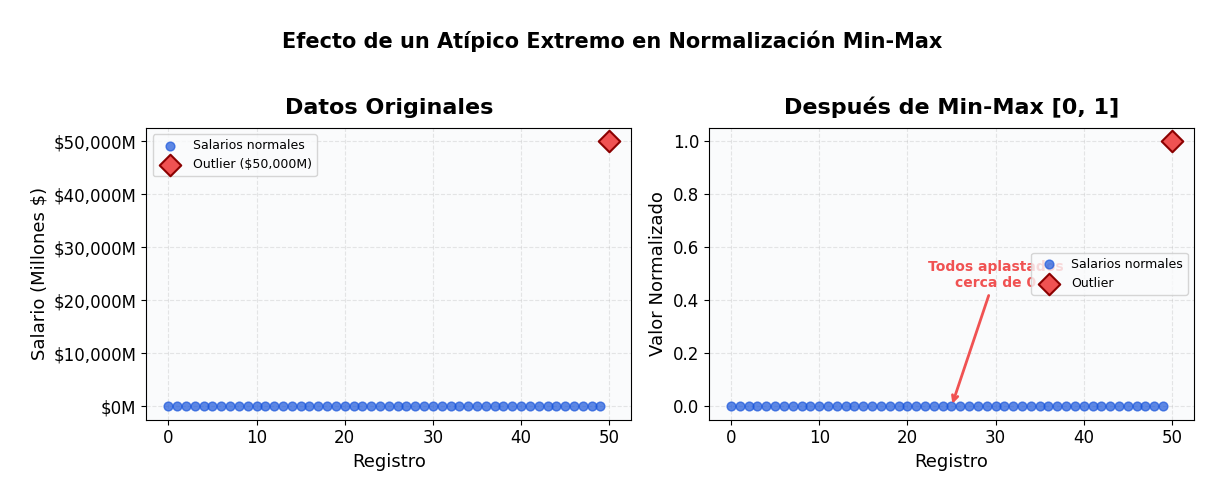
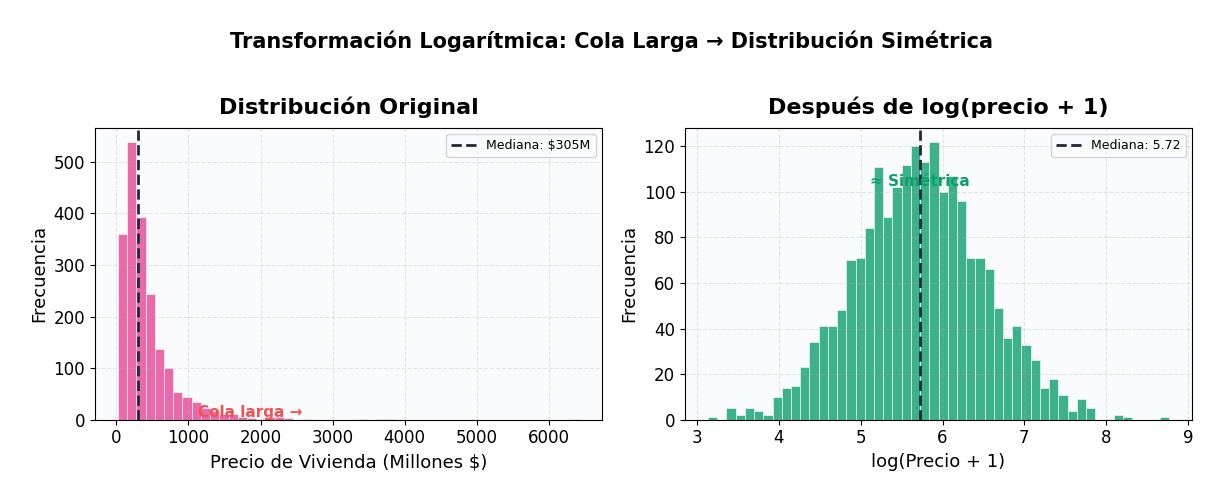
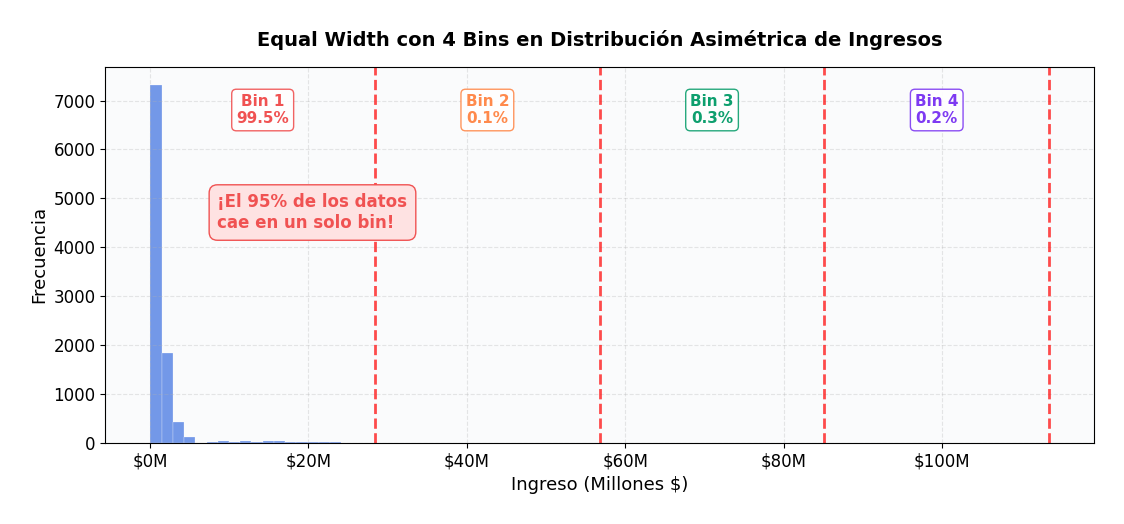
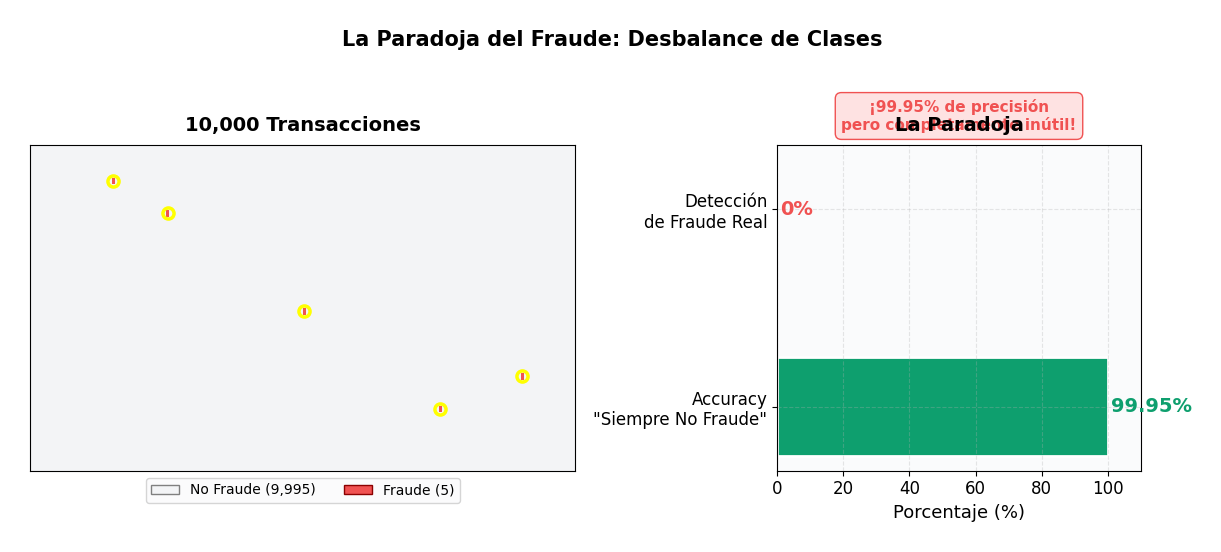
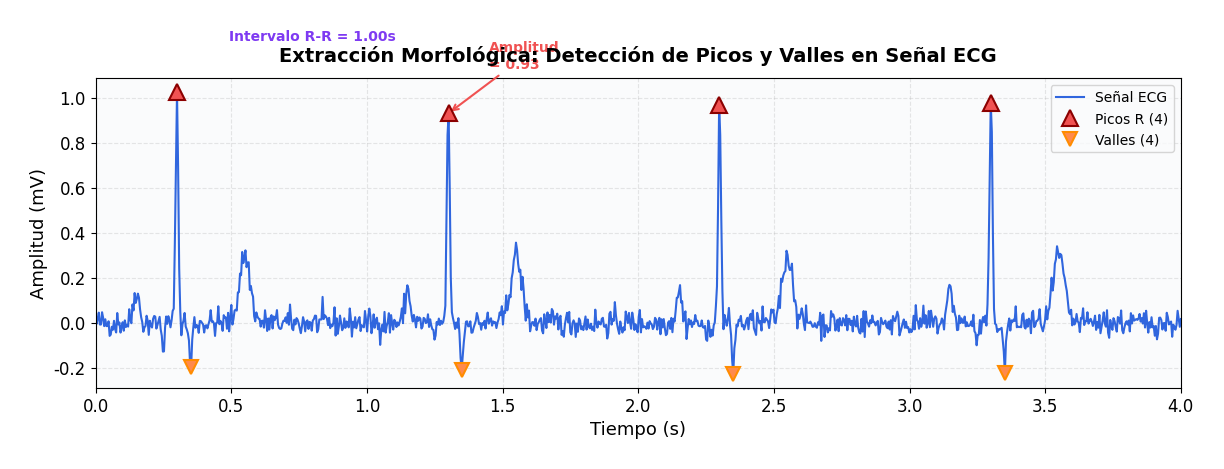
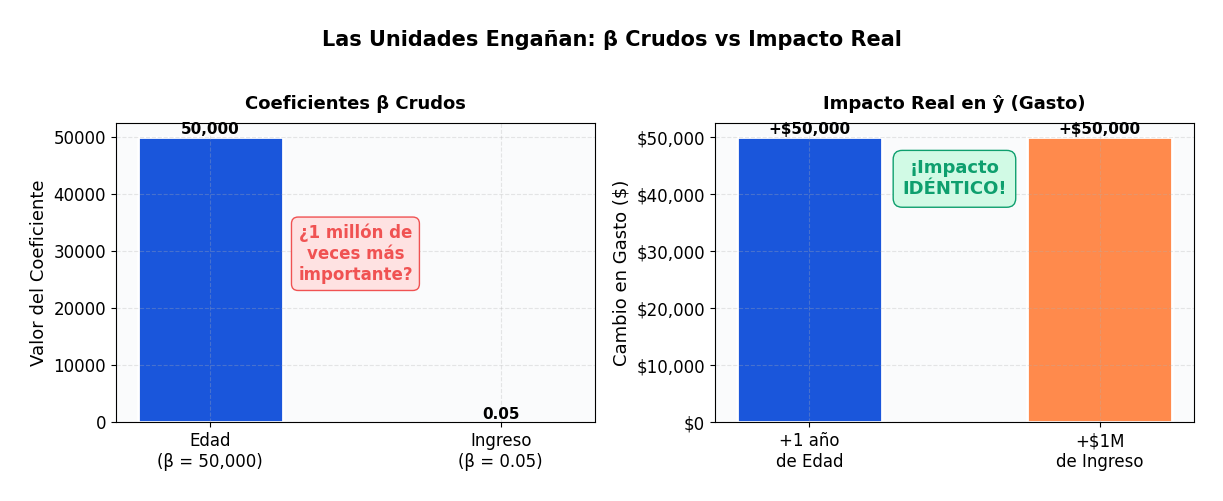
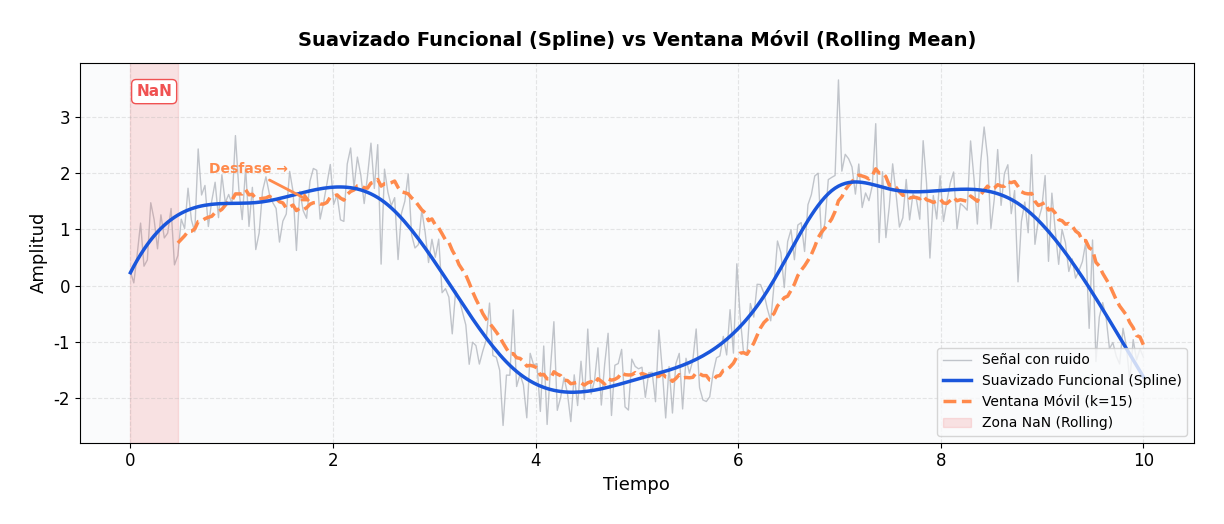

The script that saved these images, in order:
"""
Generador de imágenes para la presentación Vista Minable.
Top 10 imágenes prioritarias (tipo Python).
"""

import matplotlib
matplotlib.use('Agg')
import matplotlib.pyplot as plt
import matplotlib.patches as mpatches
import matplotlib.ticker as ticker
import numpy as np
import pandas as pd
import os

# ── Configuración global ──────────────────────────────────────
OUTPUT_DIR = r"c:\Users\olbus\Git\Javeriana\javeriana-gestiondatos-slides\quarto\vista_minable\assets"
os.makedirs(OUTPUT_DIR, exist_ok=True)

# Colores de la paleta (tonos profesionales/académicos)
COLORS = {
    'primary': '#1A56DB',      # azul profundo
    'secondary': '#7E3AF2',    # púrpura
    'accent': '#E74694',       # rosa/magenta
    'success': '#0E9F6E',      # verde
    'warning': '#FF8A4C',      # naranja
    'danger': '#F05252',       # rojo
    'dark': '#1F2937',         # gris oscuro
    'light': '#F3F4F6',        # gris claro
    'gray': '#6B7280',         # gris medio
    'gold': '#FBBF24',         # dorado
}

plt.rcParams.update({
    'font.family': 'sans-serif',
    'font.sans-serif': ['Segoe UI', 'Helvetica', 'Arial'],
    'font.size': 12,
    'axes.titlesize': 16,
    'axes.titleweight': 'bold',
    'axes.labelsize': 13,
    'figure.facecolor': 'white',
    'axes.facecolor': '#FAFBFC',
    'axes.grid': True,
    'grid.alpha': 0.3,
    'grid.linestyle': '--',
    'savefig.dpi': 200,
    'savefig.bbox': 'tight',
    'savefig.pad_inches': 0.3,
})


def save(fig, name):
    path = os.path.join(OUTPUT_DIR, name)
    fig.savefig(path, dpi=200, bbox_inches='tight', facecolor='white')
    plt.close(fig)
    print(f"  ✅ Guardado: {name}")


# ══════════════════════════════════════════════════════════════
# 3. El Caso del Atípico Extremo (L171) — Top 3
# ══════════════════════════════════════════════════════════════
def gen_outlier_effect():
    print("[*] Generando: outlier_minmax.png")
    np.random.seed(42)
    salarios = np.random.uniform(1_000_000, 5_000_000, 50)
    salarios_con_outlier = np.append(salarios, 50_000_000_000)

    # Normalizar
    mn, mx = salarios_con_outlier.min(), salarios_con_outlier.max()
    norm = (salarios_con_outlier - mn) / (mx - mn)

    fig, axes = plt.subplots(1, 2, figsize=(12, 4.5), gridspec_kw={'width_ratios': [1, 1]})

    # Panel izquierdo: datos originales
    ax = axes[0]
    ax.scatter(range(len(salarios)), salarios / 1e6, color=COLORS['primary'], s=40, alpha=0.7, zorder=3, label='Salarios normales')
    ax.scatter(len(salarios), 50_000, color=COLORS['danger'], s=120, zorder=4, marker='D', edgecolors='darkred', linewidths=1.5, label='Outlier ($50,000M)')
    ax.set_title('Datos Originales', pad=10)
    ax.set_ylabel('Salario (Millones $)')
    ax.set_xlabel('Registro')
    ax.legend(fontsize=9, loc='upper left')
    ax.yaxis.set_major_formatter(ticker.FuncFormatter(lambda x, _: f'${x:,.0f}M'))

    # Panel derecho: después de Min-Max
    ax = axes[1]
    ax.scatter(range(len(salarios)), norm[:len(salarios)], color=COLORS['primary'], s=40, alpha=0.7, zorder=3, label='Salarios normales')
    ax.scatter(len(salarios), norm[-1], color=COLORS['danger'], s=120, zorder=4, marker='D', edgecolors='darkred', linewidths=1.5, label='Outlier')
    ax.set_title('Después de Min-Max [0, 1]', pad=10)
    ax.set_ylabel('Valor Normalizado')
    ax.set_xlabel('Registro')
    ax.legend(fontsize=9, loc='center right')

    # Anotación del aplastamiento
    ax.annotate('Todos aplastados\ncerca de 0',
                xy=(25, norm[:len(salarios)].mean()), xytext=(30, 0.45),
                fontsize=10, color=COLORS['danger'], fontweight='bold',
                arrowprops=dict(arrowstyle='->', color=COLORS['danger'], lw=2),
                ha='center')

    fig.suptitle('Efecto de un Atípico Extremo en Normalización Min-Max', fontsize=15, fontweight='bold', y=1.02)
    plt.tight_layout()
    save(fig, 'outlier_minmax.png')


# ══════════════════════════════════════════════════════════════
# 4. Distribuciones con Cola Larga (L444) — Top 4
# ══════════════════════════════════════════════════════════════
def gen_log_transform():
    print("[*] Generando: log_transform_before_after.png")
    np.random.seed(42)
    # Simular precios de vivienda (distribución lognormal)
    precios = np.random.lognormal(mean=19.5, sigma=0.8, size=2000)
    precios = precios / 1e6  # En millones

    fig, axes = plt.subplots(1, 2, figsize=(12, 4.5))

    # Antes
    ax = axes[0]
    ax.hist(precios, bins=50, color=COLORS['accent'], alpha=0.8, edgecolor='white', linewidth=0.5)
    ax.set_title('Distribución Original', pad=10)
    ax.set_xlabel('Precio de Vivienda (Millones $)')
    ax.set_ylabel('Frecuencia')
    ax.axvline(np.median(precios), color=COLORS['dark'], linestyle='--', lw=2, label=f'Mediana: ${np.median(precios):,.0f}M')
    ax.annotate('Cola larga →', xy=(np.percentile(precios, 95), 5), fontsize=11,
                color=COLORS['danger'], fontweight='bold', ha='left')
    ax.legend(fontsize=9)

    # Después
    ax = axes[1]
    log_precios = np.log(precios + 1)
    ax.hist(log_precios, bins=50, color=COLORS['success'], alpha=0.8, edgecolor='white', linewidth=0.5)
    ax.set_title('Después de log(precio + 1)', pad=10)
    ax.set_xlabel('log(Precio + 1)')
    ax.set_ylabel('Frecuencia')
    ax.axvline(np.median(log_precios), color=COLORS['dark'], linestyle='--', lw=2, label=f'Mediana: {np.median(log_precios):.2f}')
    ax.annotate('≈ Simétrica', xy=(np.median(log_precios), ax.get_ylim()[1]*0.8), fontsize=11,
                color=COLORS['success'], fontweight='bold', ha='center')
    ax.legend(fontsize=9)

    fig.suptitle('Transformación Logarítmica: Cola Larga → Distribución Simétrica', fontsize=15, fontweight='bold', y=1.02)
    plt.tight_layout()
    save(fig, 'log_transform_before_after.png')


# ══════════════════════════════════════════════════════════════
# 5. Desafío en Discretización (L317) — Top 5
# ══════════════════════════════════════════════════════════════
def gen_discretization_challenge():
    print("[*] Generando: discretizacion_equal_width.png")
    np.random.seed(42)
    # Distribución asimétrica de ingresos (la mayoría gana el mínimo)
    ingresos_bajos = np.random.normal(1_200_000, 300_000, 9000)
    ingresos_medios = np.random.normal(3_500_000, 800_000, 700)
    ingresos_altos = np.random.normal(15_000_000, 5_000_000, 250)
    ingresos_super = np.random.normal(80_000_000, 20_000_000, 50)
    ingresos = np.concatenate([ingresos_bajos, ingresos_medios, ingresos_altos, ingresos_super])
    ingresos = ingresos[ingresos > 0]

    # Equal width: 4 bins
    mn, mx = ingresos.min(), ingresos.max()
    width = (mx - mn) / 4
    bins_ew = [mn + i * width for i in range(5)]

    fig, ax = plt.subplots(figsize=(11, 5))

    # Histograma base
    counts, edges, patches = ax.hist(ingresos / 1e6, bins=80, color=COLORS['primary'], alpha=0.6,
                                      edgecolor='white', linewidth=0.3, label='Distribución real')

    # Líneas de corte Equal Width
    bin_colors = [COLORS['danger'], COLORS['warning'], COLORS['success'], COLORS['secondary']]
    for i in range(4):
        left = bins_ew[i] / 1e6
        right = bins_ew[i+1] / 1e6
        ax.axvline(right, color='red', linestyle='--', lw=2, alpha=0.7)
        # Calcular porcentaje en cada bin
        count = np.sum((ingresos >= bins_ew[i]) & (ingresos < bins_ew[i+1]))
        pct = count / len(ingresos) * 100
        mid = (left + right) / 2
        ax.annotate(f'Bin {i+1}\n{pct:.1f}%', xy=(mid, ax.get_ylim()[1] * 0.85),
                    fontsize=11, ha='center', fontweight='bold',
                    color=bin_colors[i],
                    bbox=dict(boxstyle='round,pad=0.3', facecolor='white', edgecolor=bin_colors[i], alpha=0.9))

    ax.set_title('Equal Width con 4 Bins en Distribución Asimétrica de Ingresos', pad=15, fontsize=14)
    ax.set_xlabel('Ingreso (Millones $)')
    ax.set_ylabel('Frecuencia')
    ax.xaxis.set_major_formatter(ticker.FuncFormatter(lambda x, _: f'${x:,.0f}M'))

    # Anotación
    ax.annotate('¡El 95% de los datos\ncae en un solo bin!',
                xy=(bins_ew[1] / 1e6 * 0.3, counts.max() * 0.6),
                fontsize=12, color=COLORS['danger'], fontweight='bold',
                bbox=dict(boxstyle='round,pad=0.5', facecolor='#FEE2E2', edgecolor=COLORS['danger']))

    plt.tight_layout()
    save(fig, 'discretizacion_equal_width.png')


# ══════════════════════════════════════════════════════════════
# 6. La Paradoja del Fraude (L533) — Top 6
# ══════════════════════════════════════════════════════════════
def gen_fraud_waffle():
    print("[*] Generando: fraude_desbalance.png")

    fig, axes = plt.subplots(1, 2, figsize=(12, 5), gridspec_kw={'width_ratios': [1.2, 0.8]})

    # Panel izquierdo: Waffle chart (10x10 grid = 10,000 representaciones)
    ax = axes[0]
    grid = np.zeros((50, 200))  # 10,000 celdas
    # Solo 5 celdas son fraude (0.05%)
    fraud_positions = [(25, 100), (10, 50), (40, 150), (5, 30), (35, 180)]
    for r, c in fraud_positions:
        grid[r, c] = 1

    from matplotlib.colors import ListedColormap
    cmap = ListedColormap([COLORS['light'], COLORS['danger']])
    ax.imshow(grid, cmap=cmap, aspect='auto', interpolation='nearest')

    # Marcar los fraudes con círculos
    for r, c in fraud_positions:
        ax.plot(c, r, 'o', markersize=8, markerfacecolor='none',
                markeredgecolor='yellow', markeredgewidth=2.5)

    ax.set_title('10,000 Transacciones', pad=10, fontsize=14)
    ax.set_xticks([])
    ax.set_yticks([])

    # Leyenda manual
    legend_elements = [
        mpatches.Patch(facecolor=COLORS['light'], edgecolor='gray', label='No Fraude (9,995)'),
        mpatches.Patch(facecolor=COLORS['danger'], edgecolor='darkred', label='Fraude (5)'),
    ]
    ax.legend(handles=legend_elements, loc='lower center', fontsize=10,
              ncol=2, bbox_to_anchor=(0.5, -0.12))

    # Panel derecho: Barra de accuracy
    ax = axes[1]
    categories = ['Accuracy\n"Siempre No Fraude"', 'Detección\nde Fraude Real']
    values = [99.95, 0]
    colors = [COLORS['success'], COLORS['danger']]
    bars = ax.barh(categories, values, color=colors, height=0.5, edgecolor='white', linewidth=2)
    ax.set_xlim(0, 110)
    ax.set_title('La Paradoja', pad=10, fontsize=14)
    ax.set_xlabel('Porcentaje (%)')

    # Anotaciones
    ax.text(values[0] + 1, 0, f'{values[0]}%', va='center', fontsize=14, fontweight='bold', color=COLORS['success'])
    ax.text(values[1] + 1, 1, f'{values[1]}%', va='center', fontsize=14, fontweight='bold', color=COLORS['danger'])

    ax.text(55, 1.4, '¡99.95% de precisión\npero completamente inútil!',
            fontsize=11, color=COLORS['danger'], fontweight='bold', ha='center',
            bbox=dict(boxstyle='round,pad=0.4', facecolor='#FEE2E2', edgecolor=COLORS['danger']))

    fig.suptitle('La Paradoja del Fraude: Desbalance de Clases', fontsize=15, fontweight='bold', y=1.02)
    plt.tight_layout()
    save(fig, 'fraude_desbalance.png')


# ══════════════════════════════════════════════════════════════
# 7. Extracción Morfológica (L415) — Top 7
# ══════════════════════════════════════════════════════════════
def gen_morphological_extraction():
    print("[*] Generando: extraccion_morfologica.png")
    np.random.seed(42)

    # Simular señal tipo ECG
    t = np.linspace(0, 4, 1000)
    signal = np.zeros_like(t)

    # Crear patrón PQRST repetido
    for offset in [0, 1, 2, 3]:
        # P wave
        signal += 0.15 * np.exp(-((t - (0.15 + offset)) ** 2) / (2 * 0.01 ** 2))
        # Q dip
        signal -= 0.1 * np.exp(-((t - (0.25 + offset)) ** 2) / (2 * 0.005 ** 2))
        # R peak (tall)
        signal += 1.0 * np.exp(-((t - (0.3 + offset)) ** 2) / (2 * 0.005 ** 2))
        # S dip
        signal -= 0.2 * np.exp(-((t - (0.35 + offset)) ** 2) / (2 * 0.005 ** 2))
        # T wave
        signal += 0.3 * np.exp(-((t - (0.55 + offset)) ** 2) / (2 * 0.02 ** 2))

    # Añadir ruido
    signal += np.random.normal(0, 0.03, len(t))

    fig, ax = plt.subplots(figsize=(12, 4.5))
    ax.plot(t, signal, color=COLORS['primary'], lw=1.5, alpha=0.9, label='Señal ECG')

    # Detectar picos
    from scipy.signal import find_peaks
    peaks, props = find_peaks(signal, height=0.5, distance=200)
    valleys, _ = find_peaks(-signal, height=0.05, distance=200)

    ax.plot(t[peaks], signal[peaks], '^', color=COLORS['danger'], markersize=12,
            markeredgecolor='darkred', markeredgewidth=1.5, label=f'Picos R ({len(peaks)})', zorder=5)
    ax.plot(t[valleys], signal[valleys], 'v', color=COLORS['warning'], markersize=10,
            markeredgecolor='darkorange', markeredgewidth=1.5, label=f'Valles ({len(valleys)})', zorder=5)

    # Anotar amplitud en un pico
    if len(peaks) > 1:
        pk = peaks[1]
        ax.annotate(f'Amplitud\n= {signal[pk]:.2f}',
                    xy=(t[pk], signal[pk]), xytext=(t[pk] + 0.15, signal[pk] + 0.2),
                    fontsize=10, fontweight='bold', color=COLORS['danger'],
                    arrowprops=dict(arrowstyle='->', color=COLORS['danger'], lw=1.5))

    # Anotar intervalo R-R
    if len(peaks) >= 2:
        rr = t[peaks[1]] - t[peaks[0]]
        mid = (t[peaks[0]] + t[peaks[1]]) / 2
        y_annot = signal[peaks[0]] + 0.15
        ax.annotate('', xy=(t[peaks[0]], y_annot), xytext=(t[peaks[1]], y_annot),
                    arrowprops=dict(arrowstyle='<->', color=COLORS['secondary'], lw=2))
        ax.text(mid, y_annot + 0.08, f'Intervalo R-R = {rr:.2f}s',
                ha='center', fontsize=10, color=COLORS['secondary'], fontweight='bold')

    ax.set_title('Extracción Morfológica: Detección de Picos y Valles en Señal ECG', pad=12, fontsize=14)
    ax.set_xlabel('Tiempo (s)')
    ax.set_ylabel('Amplitud (mV)')
    ax.legend(loc='upper right', fontsize=10)
    ax.set_xlim(0, 4)

    plt.tight_layout()
    save(fig, 'extraccion_morfologica.png')


# ══════════════════════════════════════════════════════════════
# 8. Binary Coding (One-Hot) (L252) — Top 8
# ══════════════════════════════════════════════════════════════
def gen_onehot_table():
    print("[*] Generando: onehot_encoding.png")

    fig, axes = plt.subplots(1, 2, figsize=(12, 3.5), gridspec_kw={'width_ratios': [0.35, 0.65]})

    # Tabla original
    ax = axes[0]
    ax.axis('off')
    data_orig = [['Ana', 'Europa'], ['Luis', 'Asia'], ['María', 'América'], ['Pedro', 'Europa']]
    cols_orig = ['Nombre', 'Continente']
    table1 = ax.table(cellText=data_orig, colLabels=cols_orig, loc='center',
                       cellLoc='center', colColours=[COLORS['primary']]*2)
    table1.auto_set_font_size(False)
    table1.set_fontsize(12)
    table1.scale(1.2, 1.8)

    # Colorear header
    for key, cell in table1.get_celld().items():
        if key[0] == 0:
            cell.set_text_props(color='white', fontweight='bold')
            cell.set_facecolor(COLORS['primary'])
        else:
            cell.set_facecolor('#F0F4FF')
            cell.set_edgecolor('#D1D5DB')
        cell.set_edgecolor('#D1D5DB')

    ax.set_title('Datos Originales', pad=15, fontsize=13, fontweight='bold')

    # Flecha
    fig.text(0.37, 0.5, '→\nOne-Hot', ha='center', va='center', fontsize=14,
             fontweight='bold', color=COLORS['secondary'])

    # Tabla codificada
    ax = axes[1]
    ax.axis('off')
    data_enc = [
        ['Ana', '0', '1', '0'],
        ['Luis', '1', '0', '0'],
        ['María', '0', '0', '1'],
        ['Pedro', '0', '1', '0'],
    ]
    cols_enc = ['Nombre', 'cont_Asia', 'cont_Europa', 'cont_América']
    table2 = ax.table(cellText=data_enc, colLabels=cols_enc, loc='center',
                       cellLoc='center',
                       colColours=[COLORS['success']]*4)
    table2.auto_set_font_size(False)
    table2.set_fontsize(11)
    table2.scale(1.1, 1.8)

    for key, cell in table2.get_celld().items():
        if key[0] == 0:
            cell.set_text_props(color='white', fontweight='bold')
            cell.set_facecolor(COLORS['success'])
        else:
            # Resaltar las celdas con "1"
            row, col = key
            if col > 0 and row > 0 and data_enc[row-1][col] == '1':
                cell.set_facecolor('#D1FAE5')
            else:
                cell.set_facecolor('#F0FFF4')
            cell.set_edgecolor('#D1D5DB')
        cell.set_edgecolor('#D1D5DB')

    ax.set_title('Codificación One-Hot', pad=15, fontsize=13, fontweight='bold')

    fig.suptitle('Binary Coding: Conversión de Variable Categórica Nominal',
                 fontsize=14, fontweight='bold', y=1.05)
    plt.tight_layout()
    save(fig, 'onehot_encoding.png')


# ══════════════════════════════════════════════════════════════
# 9. El Efecto de las Magnitudes (L134) — Top 9
# ══════════════════════════════════════════════════════════════
def gen_magnitude_effect():
    print("[*] Generando: efecto_magnitudes.png")

    fig, axes = plt.subplots(1, 2, figsize=(12, 4.5))

    # Panel izquierdo: Coeficientes crudos
    ax = axes[0]
    variables = ['Edad\n(β = 50,000)', 'Ingreso\n(β = 0.05)']
    betas = [50_000, 0.05]
    bars = ax.bar(variables, betas, color=[COLORS['primary'], COLORS['warning']],
                  width=0.5, edgecolor='white', linewidth=2)
    ax.set_title('Coeficientes β Crudos', pad=10, fontsize=13)
    ax.set_ylabel('Valor del Coeficiente')
    ax.bar_label(bars, fmt=lambda x: f'{x:,.2f}' if x < 1 else f'{x:,.0f}', fontsize=11, fontweight='bold')

    # Anotación de confusión
    ax.annotate('¿1 millón de\nveces más\nimportante?',
                xy=(0.5, 25_000), fontsize=12, ha='center',
                color=COLORS['danger'], fontweight='bold',
                bbox=dict(boxstyle='round,pad=0.4', facecolor='#FEE2E2', edgecolor=COLORS['danger']))

    # Panel derecho: Impacto real equivalente
    ax = axes[1]
    scenarios = ['+1 año\nde Edad', '+$1M\nde Ingreso']
    impactos = [50_000, 50_000]
    bars2 = ax.bar(scenarios, impactos, color=[COLORS['primary'], COLORS['warning']],
                   width=0.5, edgecolor='white', linewidth=2)
    ax.set_title('Impacto Real en ŷ (Gasto)', pad=10, fontsize=13)
    ax.set_ylabel('Cambio en Gasto ($)')
    ax.bar_label(bars2, fmt=lambda x: f'+${x:,.0f}', fontsize=11, fontweight='bold')
    ax.yaxis.set_major_formatter(ticker.FuncFormatter(lambda x, _: f'${x:,.0f}'))

    # Anotación
    ax.annotate('¡Impacto\nIDÉNTICO!',
                xy=(0.5, 40_000), fontsize=13, ha='center',
                color=COLORS['success'], fontweight='bold',
                bbox=dict(boxstyle='round,pad=0.5', facecolor='#D1FAE5', edgecolor=COLORS['success']))

    fig.suptitle('Las Unidades Engañan: β Crudos vs Impacto Real', fontsize=15, fontweight='bold', y=1.02)
    plt.tight_layout()
    save(fig, 'efecto_magnitudes.png')


# ══════════════════════════════════════════════════════════════
# 10. Suavizado Funcional vs. Ventana (L485) — Top 10
# ══════════════════════════════════════════════════════════════
def gen_smoothing_comparison():
    print("[*] Generando: suavizado_comparacion.png")
    np.random.seed(42)

    t = np.linspace(0, 10, 300)
    signal_clean = 2 * np.sin(t) + 0.5 * np.sin(3 * t)
    noise = np.random.normal(0, 0.5, len(t))
    signal_noisy = signal_clean + noise

    # Rolling mean (ventana = 15)
    s = pd.Series(signal_noisy)
    rolling = s.rolling(window=15, center=False).mean()

    # Suavizado funcional (spline cúbico)
    from scipy.interpolate import UnivariateSpline
    spline = UnivariateSpline(t, signal_noisy, s=len(t) * 0.25)
    smooth_func = spline(t)

    fig, ax = plt.subplots(figsize=(12, 5))

    ax.plot(t, signal_noisy, color=COLORS['gray'], alpha=0.4, lw=1, label='Señal con ruido', zorder=1)
    ax.plot(t, smooth_func, color=COLORS['primary'], lw=2.5, label='Suavizado Funcional (Spline)', zorder=3)
    ax.plot(t, rolling.values, color=COLORS['warning'], lw=2.5, linestyle='--', label='Ventana Móvil (k=15)', zorder=2)

    # Marcar NaN zone
    ax.axvspan(t[0], t[14], alpha=0.15, color=COLORS['danger'], label='Zona NaN (Rolling)')
    ax.text(t[7], ax.get_ylim()[1] * 0.85, 'NaN', fontsize=11, ha='center',
            color=COLORS['danger'], fontweight='bold',
            bbox=dict(boxstyle='round', facecolor='white', edgecolor=COLORS['danger']))

    # Marcar desfase
    # Encontrar un pico en la señal original
    peak_idx = 47  # aprox primer pico de sin
    ax.annotate('Desfase →',
                xy=(t[peak_idx + 7], rolling.values[peak_idx + 7] if not np.isnan(rolling.values[peak_idx + 7]) else 0),
                xytext=(t[peak_idx] - 0.8, 2.0),
                fontsize=10, color=COLORS['warning'], fontweight='bold',
                arrowprops=dict(arrowstyle='->', color=COLORS['warning'], lw=2))

    ax.set_title('Suavizado Funcional (Spline) vs Ventana Móvil (Rolling Mean)', pad=12, fontsize=14)
    ax.set_xlabel('Tiempo')
    ax.set_ylabel('Amplitud')
    ax.legend(loc='lower right', fontsize=10)

    plt.tight_layout()
    save(fig, 'suavizado_comparacion.png')


# ══════════════════════════════════════════════════════════════
# Ejecutar todas las generaciones
# ══════════════════════════════════════════════════════════════
if __name__ == '__main__':
    print("=" * 60)
    print("  Generando imágenes Top 10 — Vista Minable")
    print("=" * 60)

    gen_outlier_effect()         # Top 3
    gen_log_transform()          # Top 4
    gen_discretization_challenge()  # Top 5
    gen_fraud_waffle()           # Top 6
    gen_morphological_extraction()  # Top 7
    gen_onehot_table()           # Top 8
    gen_magnitude_effect()       # Top 9
    gen_smoothing_comparison()   # Top 10

    print("\n" + "=" * 60)
    print("  ✅ ¡Todas las imágenes Top 10 (Python) generadas!")
    print("=" * 60)
